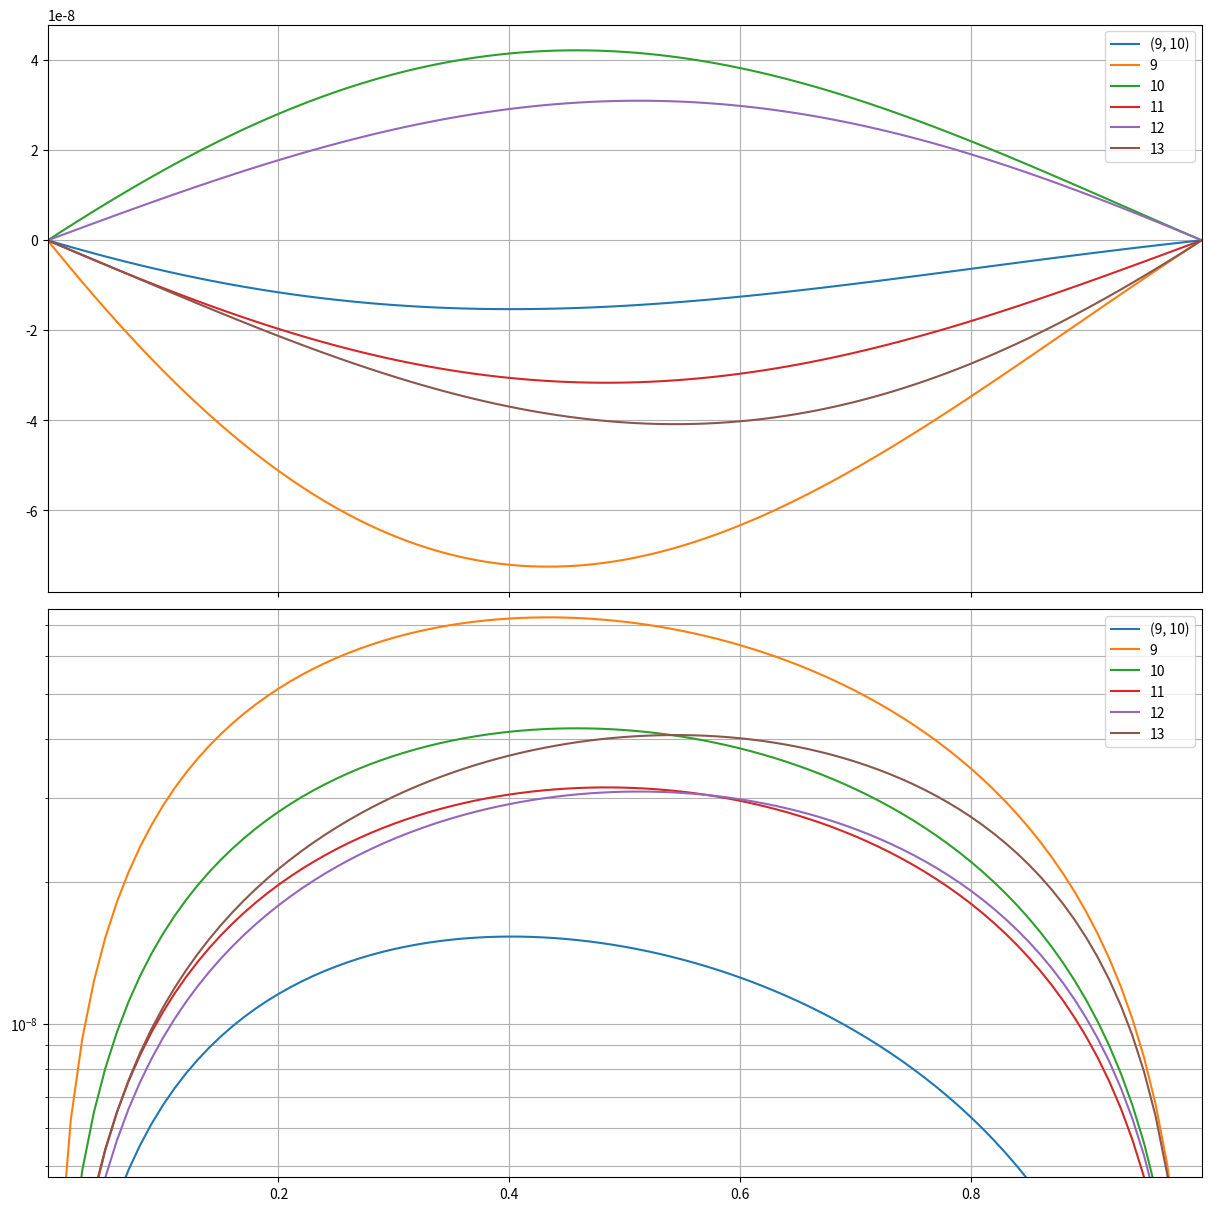
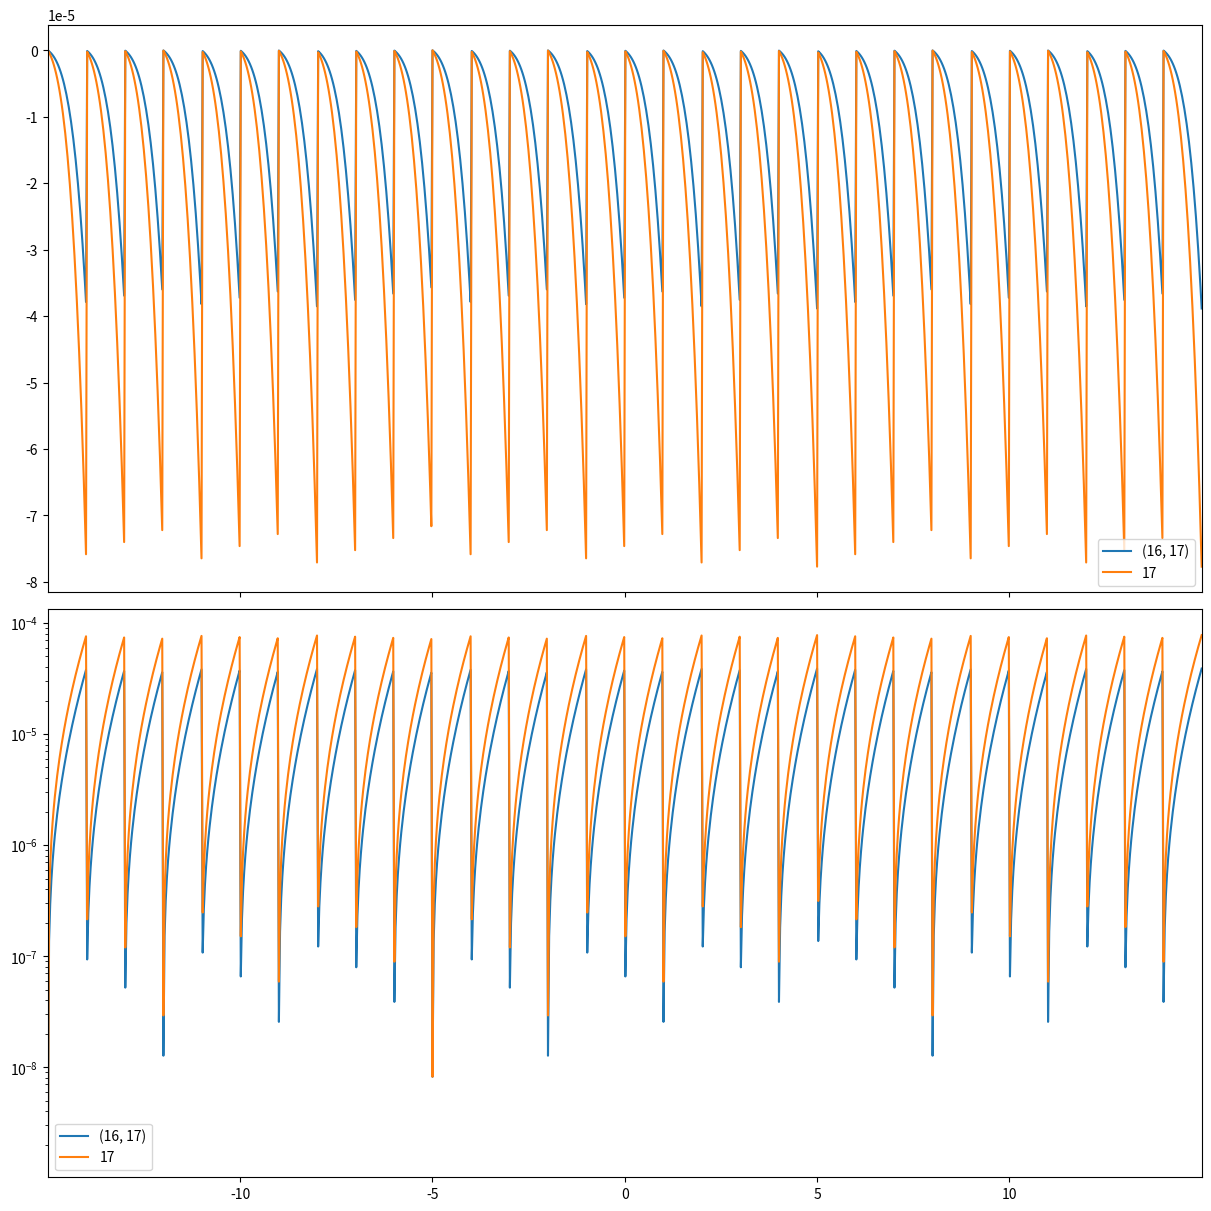
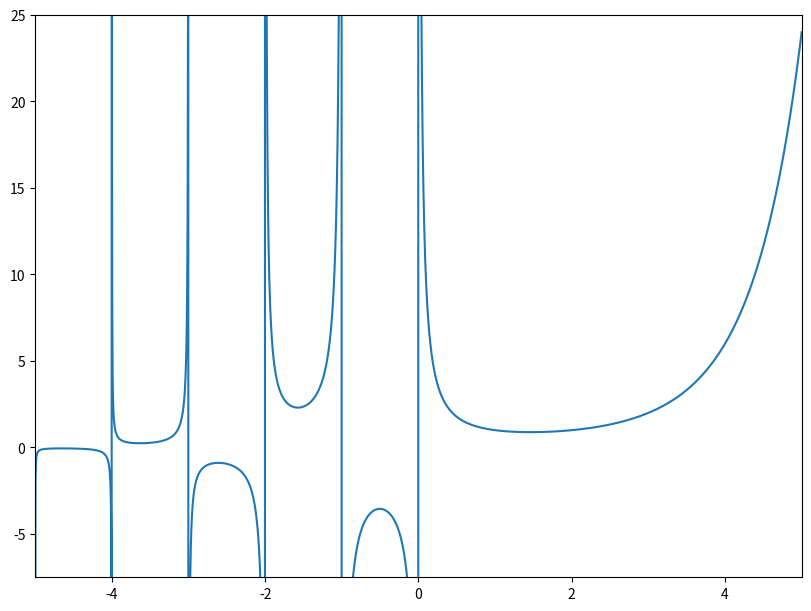
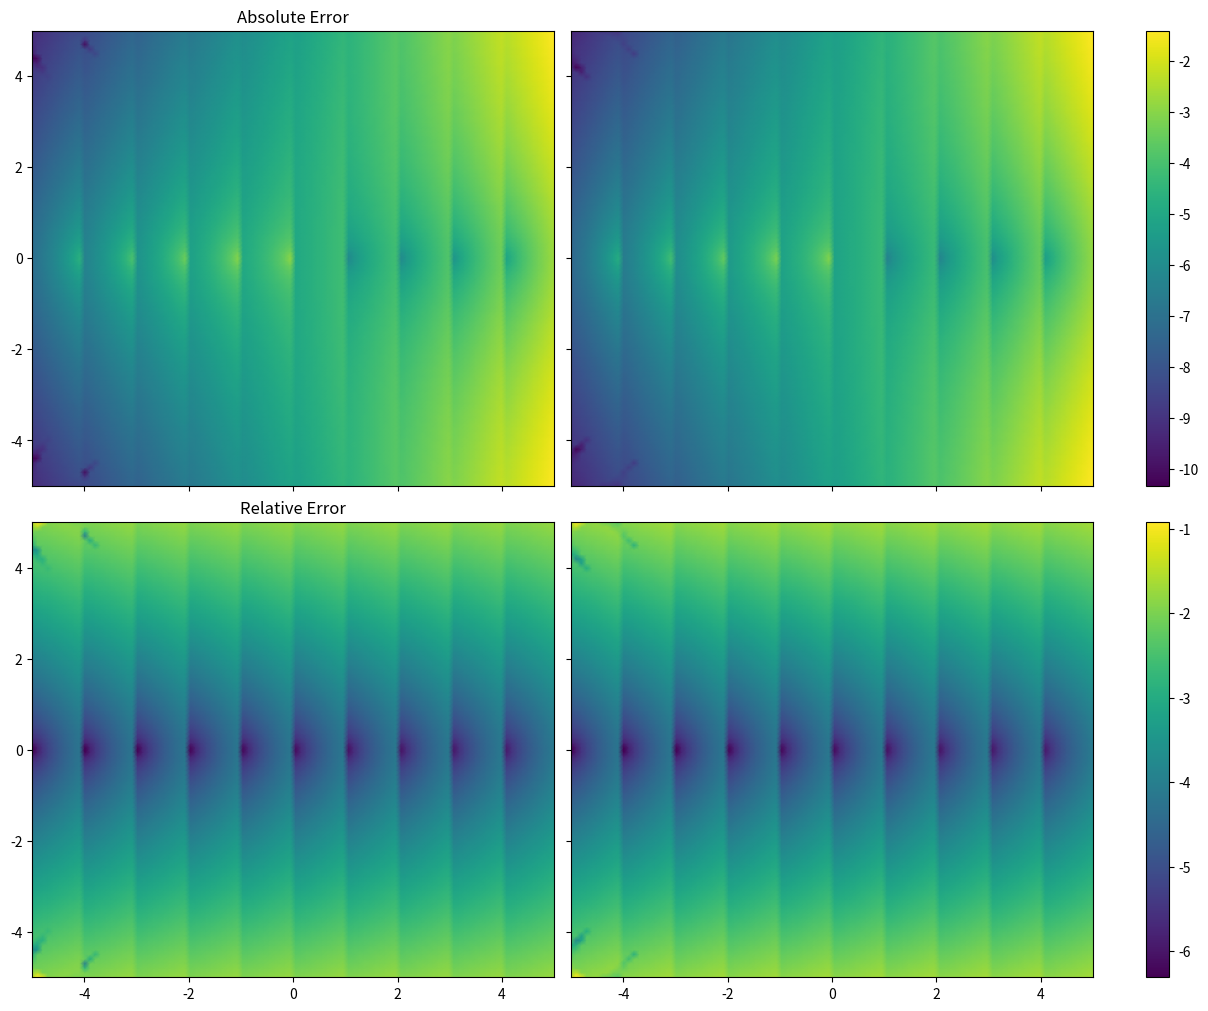
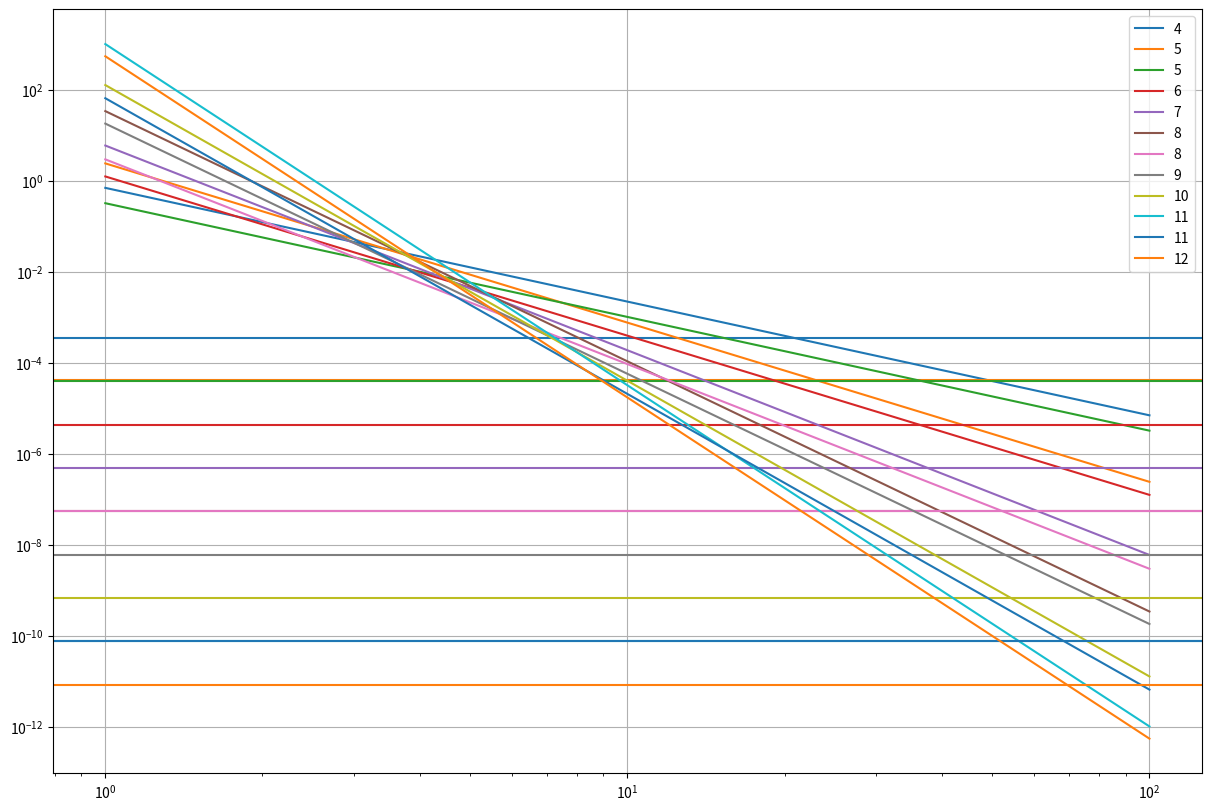
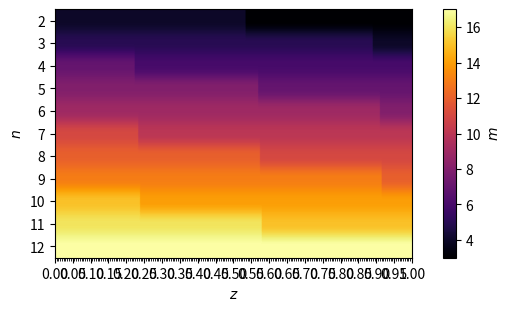
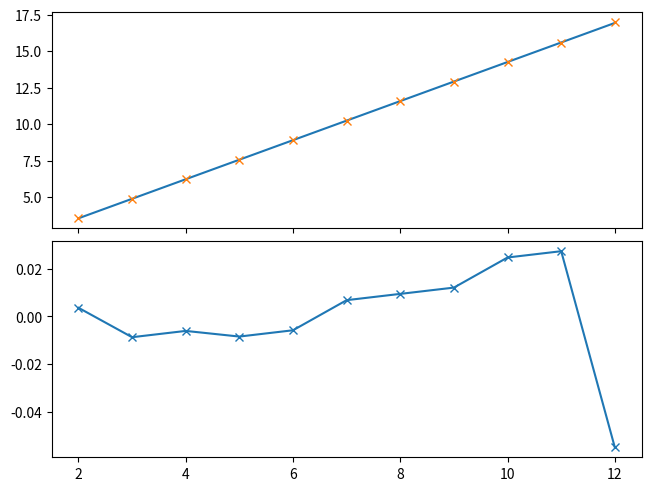

Reproduce these figures in Python, in order.
import numpy as np
import matplotlib.pyplot as plt
from cmath import exp, pi, sin, sqrt
import scipy.special

EPSILON = 1e-07


lanczos_p = [
    676.5203681218851,
    -1259.1392167224028,
    771.32342877765313,
    -176.61502916214059,
    12.507343278686905,
    -0.13857109526572012,
    9.9843695780195716e-6,
    1.5056327351493116e-7,
]


def drop_imag(z):
    if abs(z.imag) <= EPSILON:
        z = z.real
    return z


def lanczos_gamma(z):
    z = complex(z)
    if z.real < 0.5:
        y = pi / (sin(pi * z) * lanczos_gamma(1 - z))  # Reflection formula
    else:
        z -= 1
        x = 0.99999999999980993
        for (i, pval) in enumerate(lanczos_p):
            x += pval / (z + i + 1)
        t = z + len(lanczos_p) - 0.5
        y = sqrt(2 * pi) * t ** (z + 0.5) * exp(-t) * x
    return drop_imag(y)


zeros, weights = np.polynomial.laguerre.laggauss(8)
# zeros = np.array(
#     [
#         1.70279632305101000e-1,
#         9.03701776799379912e-1,
#         2.25108662986613069e0,
#         4.26670017028765879e0,
#         7.04590540239346570e0,
#         1.07585160101809952e1,
#         1.57406786412780046e1,
#         2.28631317368892641e1,
#     ]
# )

# weights = np.array(
#     [
#         3.69188589341637530e-1,
#         4.18786780814342956e-1,
#         1.75794986637171806e-1,
#         3.33434922612156515e-2,
#         2.79453623522567252e-3,
#         9.07650877335821310e-5,
#         8.48574671627253154e-7,
#         1.04800117487151038e-9,
#     ]
# )


def pochhammer(z, n):
    return np.prod(z + np.arange(n))


def find_shift(z, target):
    factor = 1.0
    steps = int(np.floor(target - np.real(z)))
    zs = z + steps
    if steps > 0:
        factor = 1 / pochhammer(z, steps)
    elif steps < 0:
        factor = pochhammer(zs, -steps)
    return zs, factor


def laguerre_gamma(z, x, w, target=11):
    # res = 0.0
    z = complex(z)
    # if z.real < 1e-3:
    #     res = pi / (
    #         sin(pi * z) * laguerre_gamma(1 - z, x, w, target)
    #     )  # Reflection formula
    # else:
        # z_shifted, correction_factor = find_shift(z, target)
        # res = np.sum(x ** (z_shifted - 1) * w)
        # res *= correction_factor
    z_shifted, correction_factor = find_shift(z, target)
    res = np.sum(x ** (z_shifted - 1) * w)
    res *= correction_factor
    res = drop_imag(res)
    return res


def eval_laguerre(x, target=12):
    return np.array([laguerre_gamma(xi, zeros, weights, target) for xi in x])


def eval_lanczos(x):
    return np.array([lanczos_gamma(xi) for xi in x])


def eval_mean_laguerre(x, targets):
    return np.mean([eval_laguerre(x, target) for target in targets], 0)


def calc_rel_error(x, y):
    return (y - x) / x


def evaluate(x, target=12):
    lanczos_gammas = eval_lanczos(x)
    laguerre_gammas = eval_laguerre(x, target)
    rel_error = calc_rel_error(lanczos_gammas, laguerre_gammas)
    return rel_error


zeros, weights = np.polynomial.laguerre.laggauss(8)
targets = np.arange(9, 14)
mean_targets = ((9, 10),)
x = np.linspace(EPSILON, 1 - EPSILON, 101)
_, axs = plt.subplots(
    2, sharex=True, clear=True, constrained_layout=True, figsize=(12, 12)
)

lanczos = eval_lanczos(x)
for mean_target in mean_targets:
    vals = eval_mean_laguerre(x, mean_target)
    rel_error_mean = calc_rel_error(lanczos, vals)
    axs[0].plot(x, rel_error_mean, label=mean_target)
    axs[1].semilogy(x, np.abs(rel_error_mean), label=mean_target)

mins = []
maxs = []
for target in targets:
    rel_error = evaluate(x, target)
    mins.append(np.min(np.abs(rel_error[(0.05 <= x) & (x <= 0.95)])))
    maxs.append(np.max(np.abs(rel_error)))
    axs[0].plot(x, rel_error, label=target)
    axs[1].semilogy(x, np.abs(rel_error), label=target)
# axs[0].set_ylim(*(np.array([-1, 1]) * 3.5e-8))

axs[0].set_xlim(x[0], x[-1])
axs[1].set_ylim(np.min(mins), 1.04*np.max(maxs))
for ax in axs:
    ax.legend()
    ax.grid(which="both")


targets = (16, 17)
xmax = 15
x = np.linspace(-xmax + EPSILON, xmax - EPSILON, 1000)

mean_lag = eval_mean_laguerre(x, targets)
lanczos = eval_lanczos(x)
rel_error = calc_rel_error(lanczos, mean_lag)
rel_error_simple = evaluate(x, targets[-1])
# rel_error = evaluate(x, target)

_, axs = plt.subplots(
    2, sharex=True, clear=True, constrained_layout=True, figsize=(12, 12)
)
axs[0].plot(x, rel_error, label=targets)
axs[1].semilogy(x, np.abs(rel_error), label=targets)
axs[0].plot(x, rel_error_simple, label=targets[-1])
axs[1].semilogy(x, np.abs(rel_error_simple), label=targets[-1])
axs[0].set_xlim(x[0], x[-1])
# axs[0].set_ylim(*(np.array([-1, 1]) * 4.2e-8))
# axs[1].set_ylim(1e-10, 5e-8)
for ax in axs:
    ax.legend()

x2 = np.linspace(-5 + EPSILON, 5, 4001)
_, ax = plt.subplots(constrained_layout=True, figsize=(8, 6))
ax.plot(x2, eval_mean_laguerre(x2, targets))
ax.set_xlim(x2[0], x2[-1])
ax.set_ylim(-7.5, 25)


targets = (16, 17)
vals = np.linspace(-5 + EPSILON, 5, 100)
x, y = np.meshgrid(vals, vals)
mesh = x + 1j * y
input = mesh.flatten()

mean_lag = eval_mean_laguerre(input, targets).reshape(mesh.shape)
lanczos = eval_lanczos(input).reshape(mesh.shape)
rel_error = np.abs(calc_rel_error(lanczos, mean_lag))

lag = eval_laguerre(input, targets[-1]).reshape(mesh.shape)
rel_error_simple = np.abs(calc_rel_error(lanczos, lag))
# rel_error = evaluate(x, target)

fig, axs = plt.subplots(
    2,
    2,
    sharex=True,
    sharey=True,
    clear=True,
    constrained_layout=True,
    figsize=(12, 10),
)
_c = axs[0, 1].pcolormesh(x, y, np.log10(np.abs(lanczos - mean_lag)), shading="gouraud")
_c = axs[0, 0].pcolormesh(x, y, np.log10(np.abs(lanczos - lag)), shading="gouraud")
fig.colorbar(_c, ax=axs[0, :])
_c = axs[1, 1].pcolormesh(x, y, np.log10(rel_error), shading="gouraud")
_c = axs[1, 0].pcolormesh(x, y, np.log10(rel_error_simple), shading="gouraud")
fig.colorbar(_c, ax=axs[1, :])
_ = axs[0, 0].set_title("Absolute Error")
_ = axs[1, 0].set_title("Relative Error")


z = 0.5
ns = [4, 5, 5, 6, 7, 8, 8, 9, 10, 11, 11, 12]  # np.arange(4, 13)
ms = np.arange(6, 18)
xi = np.logspace(0, 2, 201)[:, None]
lanczos = eval_lanczos([z])[0]

_, ax = plt.subplots(clear=True, constrained_layout=True, figsize=(12, 8))
ax.grid(1)
for n, m in zip(ns, ms):
    zeros, weights = np.polynomial.laguerre.laggauss(n)
    c = scipy.special.factorial(n) ** 2 / scipy.special.factorial(2 * n)
    e = np.abs(
        scipy.special.poch(z - 2 * n, 2 * n)
        / scipy.special.poch(z - m, m)
        * c
        * xi ** (z - 2 * n + m - 1)
    )
    ez = np.sum(
        scipy.special.poch(z - 2 * n, 2 * n)
        / scipy.special.poch(z - m, m)
        * c
        * zeros[:, None] ** (z - 2 * n + m - 1),
        0,
    )
    lag = eval_laguerre([z], m)[0]
    err = np.abs(lanczos - lag)
    # print(m+z,ez)
    # for zi,ezi in zip(z[0], ez):
    #     print(f"{m+zi}: {ezi}")
    # ax.semilogy(xi, e, color=color)
    lines = ax.loglog(xi, e, label=str(n))
    ax.axhline(err, color=lines[0].get_color())
    # ax.set_xticks(np.arange(xi[-1] + 1))
    # ax.set_ylim(1e-8, 1e5)
_ = ax.legend()
# _ = ax.legend([f"z={zi}" for zi in z[0]])
# _ = [ax.axvline(x) for x in zeros]


bests = []
N = 200
step = 1 / (N - 1)
a = 11 / 8
b = 1 / 2
x = np.linspace(step, 1 - step, N + 1)
ns = np.arange(2, 13)
for n in ns:
    zeros, weights = np.polynomial.laguerre.laggauss(n)
    est = np.ceil(b + a * n)
    targets = np.arange(max(est - 2, 0), est + 3)
    rel_errors = np.stack([np.abs(evaluate(x, target)) for target in targets], -1)
    best = np.argmin(rel_errors, -1) + targets[0]
    bests.append(best)
bests = np.stack(bests, 0)

fig, ax = plt.subplots(clear=True, constrained_layout=True, figsize=(5, 3))
v = ax.imshow(bests, cmap="inferno", aspect="auto")
plt.colorbar(v, ax=ax, label=r'$m$')
ticks = np.arange(0, N + 1, 10)
ax.set_xlim(0, 1)
ax.set_xticks(ticks, [f"{v:.2f}" for v in ticks / N])
ax.set_xticks(np.arange(N + 1), minor=True)
ax.set_yticks(np.arange(len(ns)), ns)
ax.set_xlabel(r"$z$")
ax.set_ylabel(r"$n$")
# for best in bests:
#     print(", ".join([f"{int(b):2d}" for b in best]))
# print(np.unique(bests, return_counts=True))

targets = np.mean(bests, -1)
intercept, bias = np.polyfit(ns, targets, 1)
_, axs2 = plt.subplots(2, sharex=True, clear=True, constrained_layout=True)
xl = np.array([1, ns[-1] + 1])
axs2[0].plot(ns, intercept * ns + bias)
axs2[0].plot(ns, targets, "x")
axs2[1].plot(ns, ((intercept * ns + bias) - targets), "-x")
print(np.mean(bests, -1))
print(f"Intercept={intercept:.6g}, Bias={bias:.6g}")


predicts = np.ceil(intercept * ns[:, None] + bias - x)
print(np.sum(np.abs(bests-predicts)))
# for best in predicts:
#     print(", ".join([f"{int(b):2d}" for b in best]))
